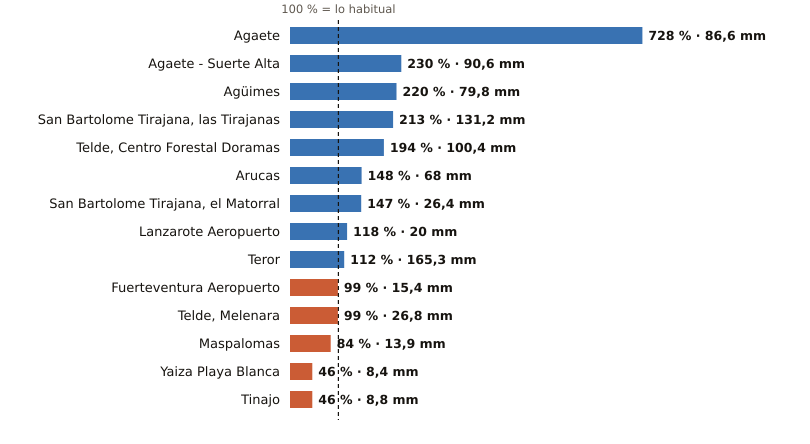

The table this chart was drawn from, first rows:
estacion, provincia, indicativo, mm_otono, referencia_mm, pct, periodo_referencia, hasta, hora
Agaete, Las Palmas, C619X, 86.6, 11.9, 728, 2009-2025, 2026-11-13, 19
Agaete - Suerte Alta, Las Palmas, C668V, 90.6, 39.4, 230, 1991-2025, 2026-11-13, 18
Agüimes, Las Palmas, C648C, 79.8, 36.2, 220, 2009-2025, 2026-11-13, 18
San Bartolome Tirajana, las Tirajanas, Las Palmas, C635B, 131.2, 61.5, 213, 2009-2025, 2026-11-13, 19
Telde, Centro Forestal Doramas, Las Palmas, C648N, 100.4, 51.7, 194, 1991-2020, 2026-11-13, 19
Arucas, Las Palmas, C669B, 68.0, 46.1, 148, 2009-2025, 2026-11-13, 18
San Bartolome Tirajana, el Matorral, Las Palmas, C639U, 26.4, 17.9, 147, 1991-2020, 2026-11-13, 19
Lanzarote Aeropuerto, Las Palmas, C029O, 20.0, 16.9, 118, 1991-2020, 2026-11-13, 19
Teror, Las Palmas, C656V, 165.3, 147.7, 112, 1993-2025, 2026-11-13, 18
Fuerteventura Aeropuerto, Las Palmas, C249I, 15.4, 15.5, 99, 1991-2020, 2026-11-13, 19
Telde, Melenara, Las Palmas, C649R, 26.8, 27.0, 99, 2009-2025, 2026-11-13, 19
Maspalomas, Las Palmas, C689E, 13.9, 16.6, 84, 1991-2020, 2026-11-13, 19
Yaiza Playa Blanca, Las Palmas, C019V, 8.4, 18.1, 46, 1991-2020, 2026-11-13, 18
Tinajo, Las Palmas, C048W, 8.8, 19.2, 46, 2010-2025, 2026-11-13, 18
